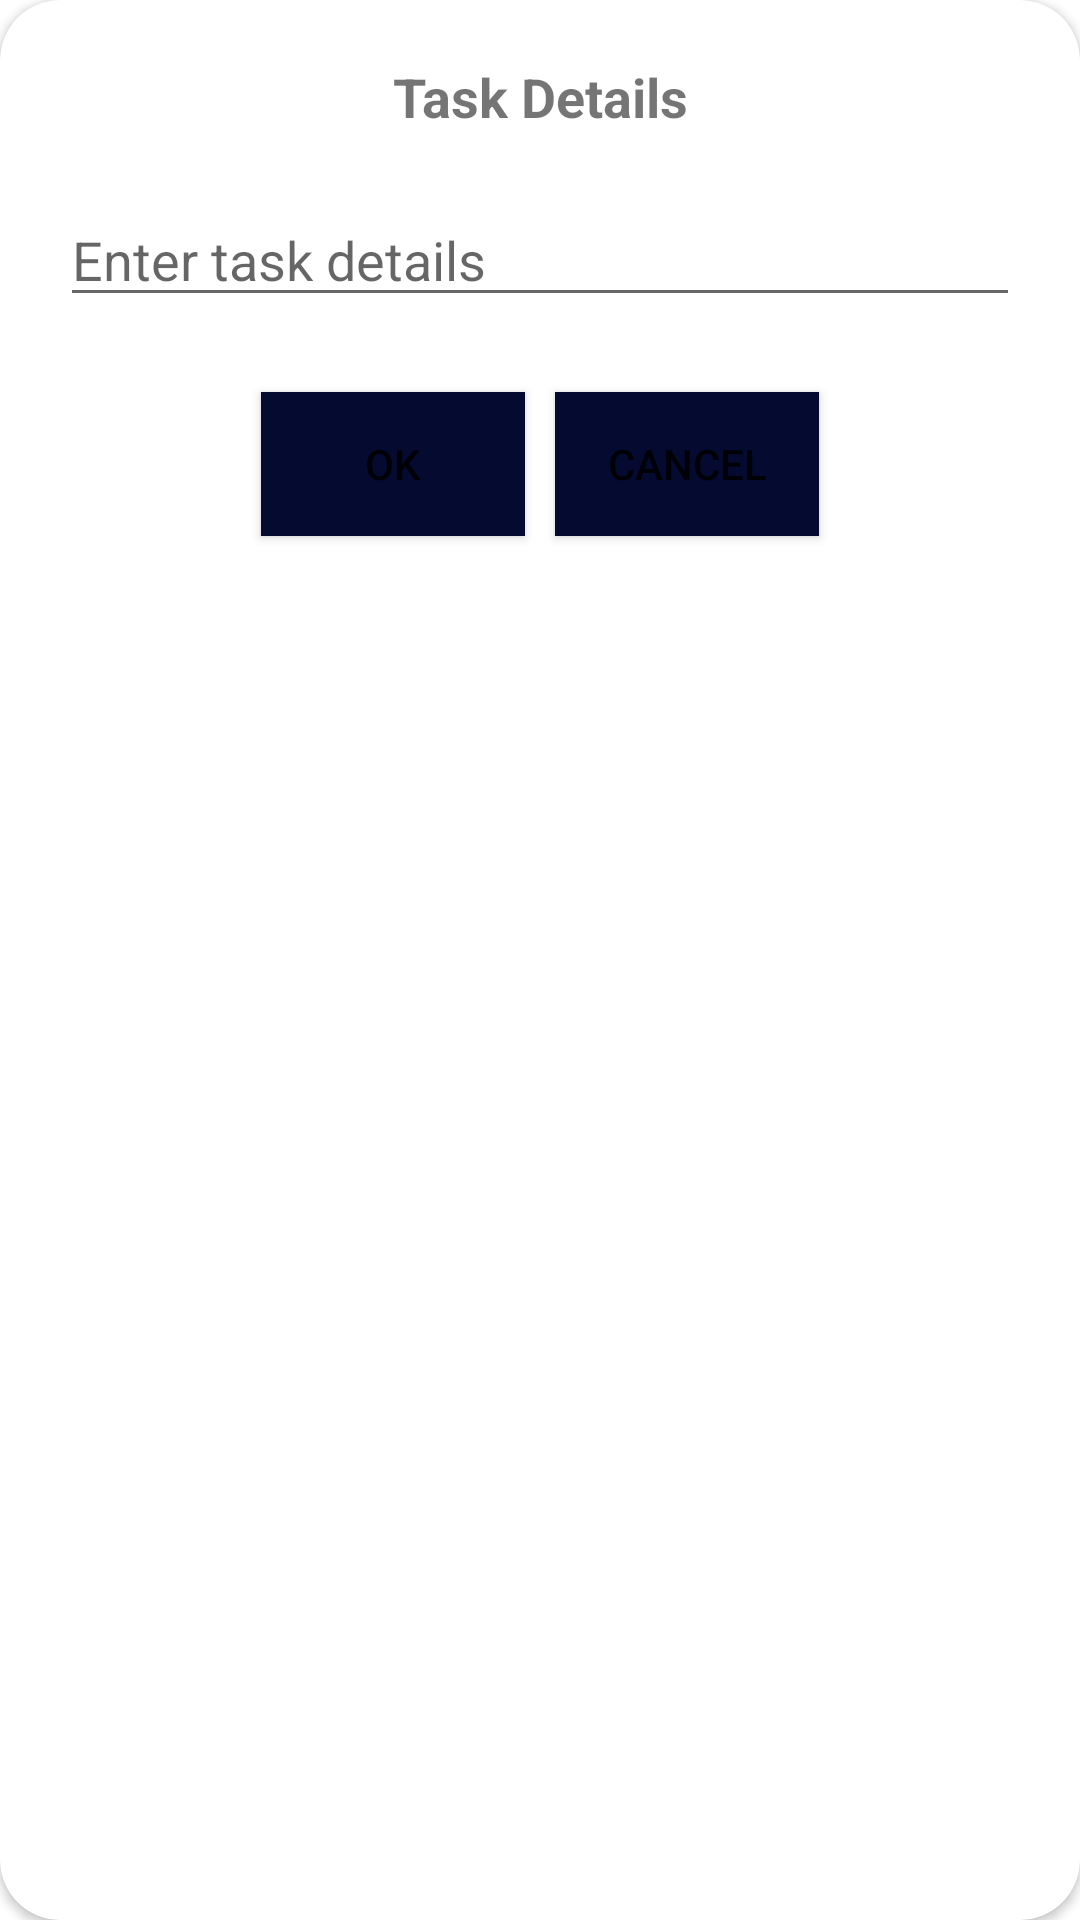

Produce the Android XML layout that renders to this screen, including the resource entries it uses.
<!-- AndroidManifest.xml: application theme Theme.Login_DB -->
<!-- res/layout/custom_dialog.xml -->
<androidx.cardview.widget.CardView xmlns:android="http://schemas.android.com/apk/res/android"
    android:layout_width="match_parent"
    android:layout_height="match_parent"
    xmlns:app="http://schemas.android.com/apk/res-auto"
    app:cardBackgroundColor="@color/white"
    app:cardCornerRadius="20dp"
    android:layout_marginHorizontal="20dp">

    <LinearLayout
        android:layout_width="match_parent"
        android:layout_height="wrap_content"
        android:orientation="vertical"
        android:gravity="center"
        android:padding="20dp">

        <TextView
            android:layout_width="match_parent"
            android:layout_height="wrap_content"
            android:id="@+id/tvTitle"
            android:text="Task Details"
            android:textSize="18sp"
            android:textStyle="bold"
            android:gravity="center"/>

        <EditText
            android:id="@+id/etTaskDetails"
            android:layout_width="match_parent"
            android:layout_height="wrap_content"
            android:hint="Enter task details"
            android:inputType="textMultiLine"
            android:layout_marginTop="20dp"/>

        <LinearLayout
            android:layout_width="match_parent"
            android:layout_height="wrap_content"
            android:orientation="horizontal"
            android:layout_marginTop="20dp"
            android:gravity="center">

            <Button
                android:layout_width="wrap_content"
                android:layout_height="wrap_content"
                android:id="@+id/btnOK"
                android:text="OK"
                android:textSize="14sp"
                android:background="@color/dark_blue"
                android:layout_margin="5dp"/>
            <Button
                android:layout_width="wrap_content"
                android:layout_height="wrap_content"
                android:id="@+id/btnCancel"
                android:background="@color/dark_blue"
                android:text="Cancel"
                android:textSize="14sp"
                android:layout_margin="5dp"/>
        </LinearLayout>

    </LinearLayout>

</androidx.cardview.widget.CardView>
<!-- resources referenced by this layout -->
<resources>
  <color name="dark_blue">#050A30</color>
  <color name="white">#FFFFFFFF</color>
  <style name="Theme.Login_DB" parent="Theme.MaterialComponents.DayNight.NoActionBar">
          
          <item name="colorPrimary">@color/purple_500</item>
          <item name="colorPrimaryVariant">@color/purple_700</item>
          <item name="colorOnPrimary">@color/white</item>
          
          <item name="colorSecondary">@color/teal_200</item>
          <item name="colorSecondaryVariant">@color/teal_700</item>
          <item name="colorOnSecondary">@color/black</item>
          
          <item name="android:statusBarColor" tools:targetApi="l">?attr/colorPrimaryVariant</item>
          
      </style>
  <color name="purple_500">#FF6200EE</color>
  <color name="purple_700">#FF3700B3</color>
  <color name="teal_200">#2D9596</color>
  <color name="teal_700">#FF018786</color>
  <color name="black">#FF000000</color>
</resources>
